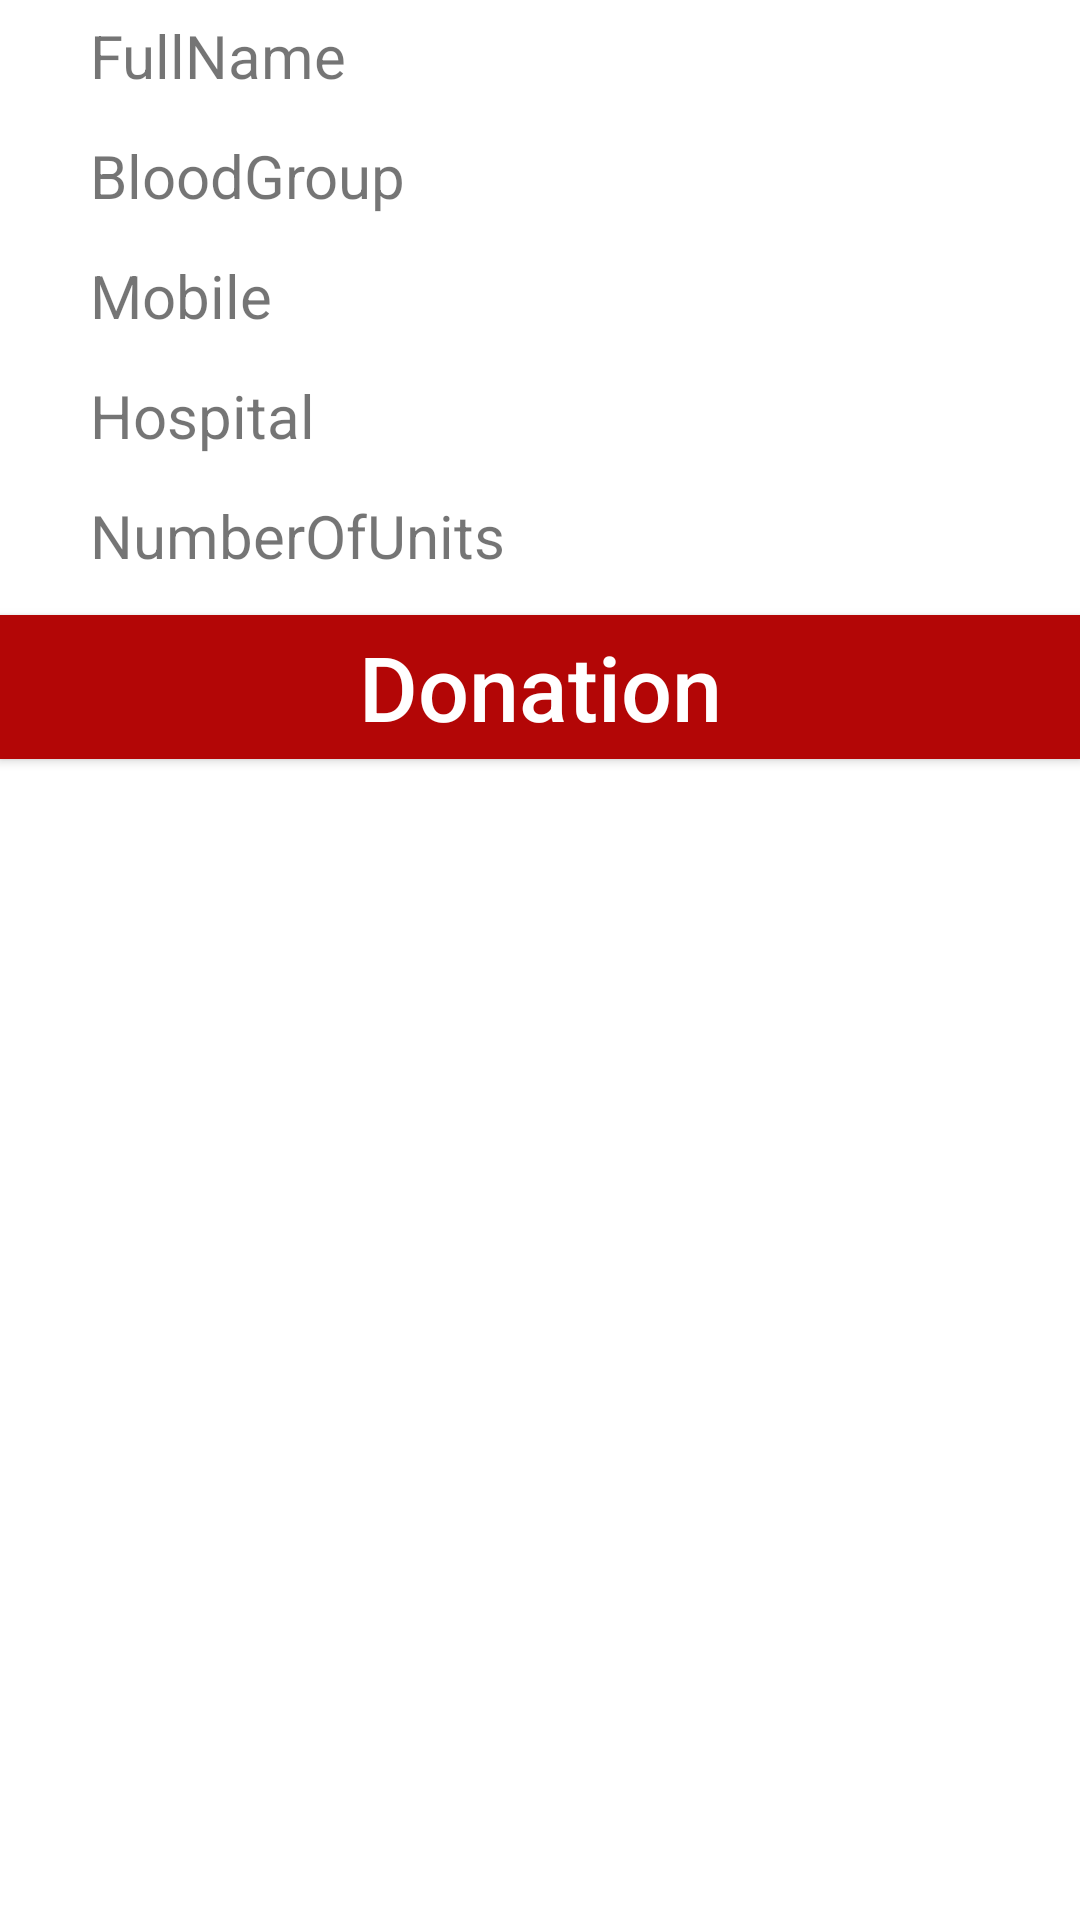

Reconstruct the res/layout file that produces this screen, plus the resources it refers to.
<!-- AndroidManifest.xml: application theme Theme.BDT -->
<!-- res/layout/row.xml -->
<?xml version="1.0" encoding="utf-8"?>
<LinearLayout xmlns:android="http://schemas.android.com/apk/res/android"
    xmlns:tools="http://schemas.android.com/tools"
    android:layout_width="match_parent"
    android:layout_height="wrap_content"
    android:layout_marginTop="0dp"

    android:orientation="vertical">


    <TextView
        android:id="@+id/FullnameDonation"
        android:layout_width="300dp"
        android:layout_height="40dp"
        android:layout_gravity="center"
        android:layout_marginTop="5dp"
        android:text="FullName"
        android:textSize="20sp" />

    <TextView
        android:id="@+id/BloodGroupDonation"
        android:layout_width="300dp"
        android:layout_height="40dp"
        android:layout_gravity="center"
        android:layout_marginTop="0dp"
        android:text="BloodGroup"
        android:textSize="20sp" />

    <TextView
        android:id="@+id/mobileDonation"
        android:layout_width="300dp"
        android:layout_height="40dp"
        android:layout_gravity="center"
        android:layout_marginTop="0dp"
        android:text="Mobile"
        android:textSize="20sp" />

    <TextView
        android:id="@+id/HospitalDonation"
        android:layout_width="300dp"
        android:layout_height="40dp"
        android:layout_gravity="center"
        android:layout_marginTop="0dp"
        android:text="Hospital"
        android:textSize="20sp" />

    <TextView
        android:id="@+id/UnitesDonation"
        android:layout_width="300dp"
        android:layout_height="40dp"
        android:layout_gravity="center"
        android:layout_marginTop="0dp"
        android:text="NumberOfUnits"
        android:textSize="20sp" />


    <Button
        android:id="@+id/Donations"
        android:layout_width="match_parent"
        android:layout_height="wrap_content"
        android:layout_below="@id/UnitesDonation"
        android:layout_centerHorizontal="true"
        android:layout_marginTop="0dp"
        android:background="@drawable/shape"
        android:onClick="GoToDonation"
        android:text="Donation"
        android:textAllCaps="false"
        android:textColor="#FFFFFF"
        android:textSize="30sp" />


</LinearLayout>
<!-- resources referenced by this layout -->
<resources>
  <!-- drawable shape (drawable) -->
  <?xml version="1.0" encoding="utf-8"?>
  <shape xmlns:android="http://schemas.android.com/apk/res/android" android:shape="rectangle" >
      <corners
          android:topLeftRadius="0dp"
          android:topRightRadius="0dp"
          android:bottomLeftRadius="0dp"
          android:bottomRightRadius="0dp"
  
          />
      <solid
          android:color="#b30606"
          />
      <size
          android:width="148dp"
          android:height="40dp"
          />
  </shape>
  <style name="Theme.BDT" parent="Theme.MaterialComponents.DayNight.DarkActionBar">
          
          <item name="colorPrimary">@color/purple_500</item>
          <item name="colorPrimaryVariant">@color/purple_700</item>
          <item name="colorOnPrimary">@color/white</item>
          
          <item name="colorSecondary">@color/teal_200</item>
          <item name="colorSecondaryVariant">@color/teal_700</item>
          <item name="colorOnSecondary">@color/black</item>
          
          <item name="android:statusBarColor" tools:targetApi="l">?attr/colorPrimaryVariant</item>
          
      </style>
  <!-- not gathered from this repository: default colours our renderer supplied (Android Studio template values) -->
  <color name="purple_500">#FF6200EE</color>
  <color name="purple_700">#FF3700B3</color>
  <color name="teal_200">#FF03DAC5</color>
  <color name="teal_700">#FF018786</color>
  <color name="black">#FF000000</color>
  <color name="white">#FFFFFFFF</color>
</resources>
